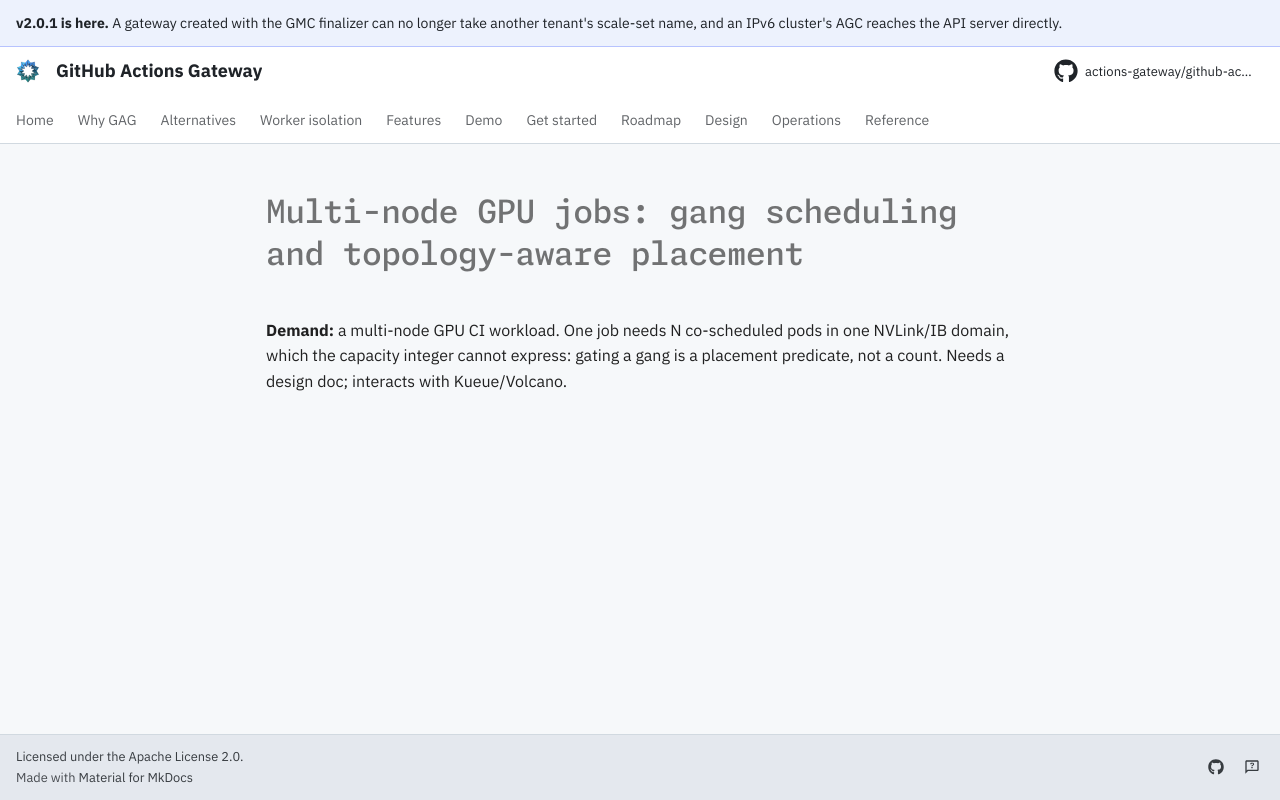

repository: actions-gateway/github-actions-gateway · page: dev/queue/Q718/index.html · generator: mkdocs

---
id: Q718
rank: b2i
labels:
    - feature
status: deferred
size: L
target: ../design/appendix-e-capacity-planning.md
---

# Multi-node GPU jobs: gang scheduling and topology-aware placement

**Demand:** a multi-node GPU CI workload.
One job needs N co-scheduled pods in one NVLink/IB domain, which the capacity integer cannot express: gating a gang is a placement predicate, not a count.
Needs a design doc; interacts with Kueue/Volcano.
